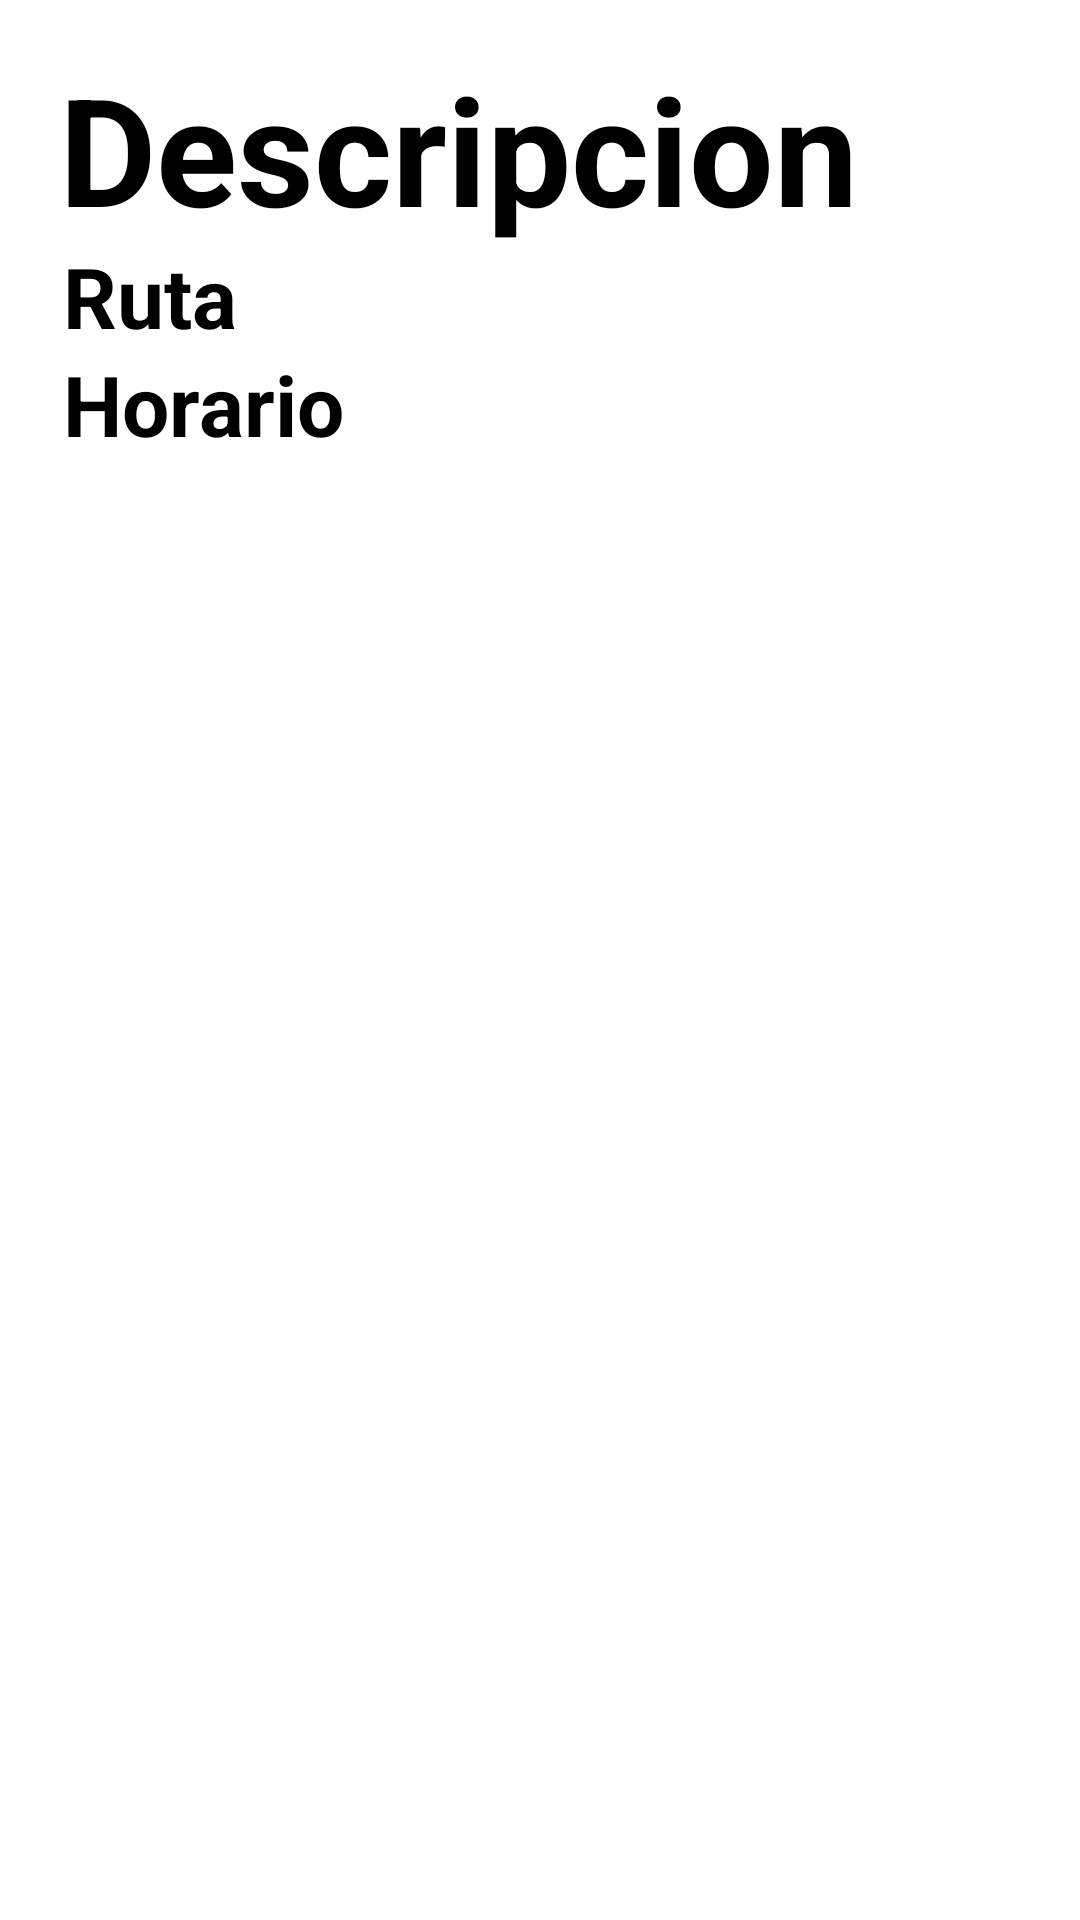

This screen was rendered from an Android layout file. Write that file and the resources it references.
<!-- AndroidManifest.xml: application theme Theme.IDNPLAB08 -->
<!-- res/layout/activity_descripcion.xml -->
<?xml version="1.0" encoding="utf-8"?>
<androidx.constraintlayout.widget.ConstraintLayout xmlns:android="http://schemas.android.com/apk/res/android"
    xmlns:app="http://schemas.android.com/apk/res-auto"
    xmlns:tools="http://schemas.android.com/tools"
    android:layout_width="match_parent"
    android:layout_height="match_parent"
    tools:context=".DescripcionActivity">

    <TextView
        android:id="@+id/titleDescription"
        android:layout_width="wrap_content"
        android:layout_height="wrap_content"
        android:layout_marginStart="16dp"
        android:layout_marginLeft="16dp"
        android:layout_marginTop="16dp"
        android:text="Descripcion"
        android:textColor="@android:color/black"
        android:textSize="50sp"
        android:textStyle="bold"
        app:layout_constraintEnd_toEndOf="parent"
        app:layout_constraintHorizontal_bias="0.046"
        app:layout_constraintStart_toStartOf="parent"
        app:layout_constraintTop_toTopOf="parent" />

    <TextView
        android:id="@+id/letraRutaDescription"
        android:layout_width="wrap_content"
        android:layout_height="wrap_content"
        android:layout_below="@+id/titleDescription"
        android:layout_alignParentStart="true"

        android:layout_marginStart="16dp"
        android:layout_marginTop="80dp"
        android:layout_marginLeft="16dp"
        android:text="Ruta"
        android:textColor="@android:color/black"
        android:textSize="28sp"
        android:textStyle="bold"
        app:layout_constraintEnd_toEndOf="parent"
        app:layout_constraintHorizontal_bias="0.017"
        app:layout_constraintStart_toStartOf="parent"
        app:layout_constraintTop_toTopOf="parent" />

    <TextView
        android:id="@+id/horarioDescription"
        android:layout_width="wrap_content"
        android:layout_height="wrap_content"
        android:layout_below="@+id/letraRutaDescription"
        android:layout_alignParentStart="true"
        android:layout_marginStart="16dp"
        android:layout_marginTop="116dp"
        android:layout_marginLeft="16dp"
        android:text="Horario"
        android:textColor="@android:color/black"
        android:textSize="28sp"
        android:textStyle="bold"
        app:layout_constraintEnd_toEndOf="parent"
        app:layout_constraintHorizontal_bias="0.02"
        app:layout_constraintStart_toStartOf="parent"
        app:layout_constraintTop_toTopOf="parent" />

</androidx.constraintlayout.widget.ConstraintLayout>
<!-- resources referenced by this layout -->
<resources>
  <style name="Theme.IDNPLAB08" parent="Theme.MaterialComponents.DayNight.DarkActionBar">
          
          <item name="colorPrimary">@color/purple_500</item>
          <item name="colorPrimaryVariant">@color/purple_700</item>
          <item name="colorOnPrimary">@color/white</item>
          
          <item name="colorSecondary">@color/teal_200</item>
          <item name="colorSecondaryVariant">@color/teal_700</item>
          <item name="colorOnSecondary">@color/black</item>
          
          <item name="android:statusBarColor" tools:targetApi="l">?attr/colorPrimaryVariant</item>
          
      </style>
  <!-- not gathered from this repository: default colours our renderer supplied (Android Studio template values) -->
  <color name="purple_500">#FF6200EE</color>
  <color name="purple_700">#FF3700B3</color>
  <color name="teal_200">#FF03DAC5</color>
  <color name="teal_700">#FF018786</color>
  <color name="black">#FF000000</color>
  <color name="white">#FFFFFFFF</color>
</resources>
